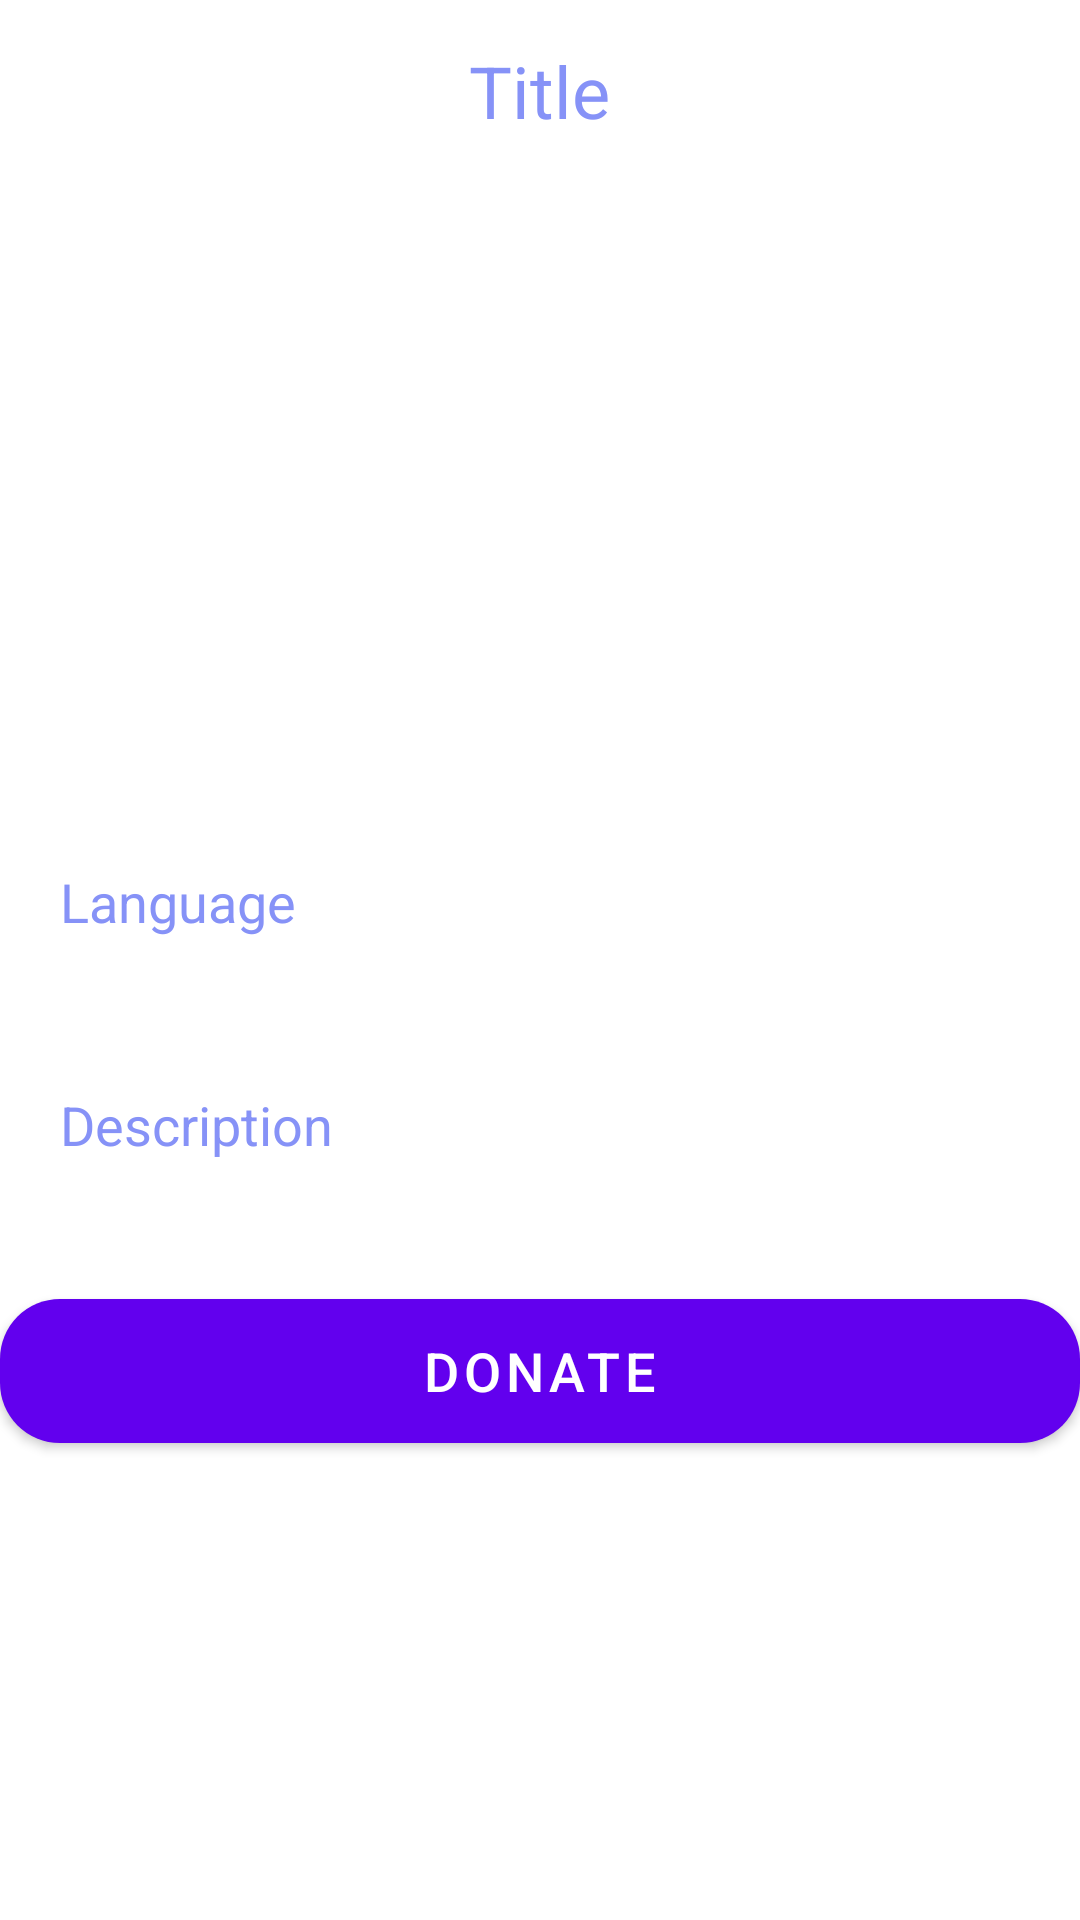

Android layout source for this screen:
<!-- AndroidManifest.xml: application theme Theme.MobileAssFundraisingApp -->
<!-- res/layout/fragment_event_details_user.xml -->
<?xml version="1.0" encoding="utf-8"?>
<FrameLayout xmlns:android="http://schemas.android.com/apk/res/android"
    xmlns:tools="http://schemas.android.com/tools"
    android:layout_width="match_parent"
    android:layout_height="match_parent"
    tools:context=".EventDetailsUser">

    <LinearLayout
        xmlns:android="http://schemas.android.com/apk/res/android"
        xmlns:app="http://schemas.android.com/apk/res-auto"
        xmlns:tools="http://schemas.android.com/tools"
        android:layout_width="match_parent"
        android:layout_height="match_parent"
        android:orientation="vertical"
        tools:context=".admin.DetailActivity">
        <TextView
            android:layout_width="wrap_content"
            android:layout_height="wrap_content"
            android:id="@+id/detailTitle"
            android:text="Title"
            android:layout_marginTop="14dp"
            android:textSize="24sp"
            android:layout_gravity="center"
            android:layout_marginBottom="12dp"
            android:textColor="@color/lavender"/>
        <ImageView
            android:layout_width="400dp"
            android:layout_height="200dp"
            android:id="@+id/detailImage"
            android:padding="8dp"
            android:layout_gravity="center"
            android:src="@drawable/uploadimg"
            android:scaleType="fitXY"/>
        <TextView
            android:layout_width="match_parent"
            android:layout_height="wrap_content"
            android:layout_marginTop="10dp"
            android:padding="20dp"
            android:text="Language"
            android:layout_gravity="center"
            android:id="@+id/detailLang"
            android:textSize="18sp"
            android:textColor="@color/lavender"/>
        <TextView
            android:layout_width="match_parent"
            android:layout_height="wrap_content"
            android:layout_marginTop="10dp"
            android:padding="20dp"
            android:text="Description"
            android:layout_gravity="center"
            android:id="@+id/detailDesc"
            android:textSize="18sp"
            android:textColor="@color/lavender"/>
        <RelativeLayout
            android:layout_width="match_parent"
            android:layout_height="match_parent">

            <Button
                android:layout_width="match_parent"
                android:layout_height="60dp"
                android:text="Donate"
                android:id="@+id/donateButton"
                android:textSize="18sp"
                android:layout_marginTop="20dp"
                app:cornerRadius = "20dp"/>



        </RelativeLayout>
    </LinearLayout>
</FrameLayout>
<!-- resources referenced by this layout -->
<resources>
  <color name="lavender">#8692f7</color>
  <style name="Theme.MobileAssFundraisingApp" parent="Theme.MaterialComponents.DayNight">
          
          <item name="colorPrimary">@color/purple_500</item>
          <item name="colorPrimaryVariant">@color/purple_700</item>
          <item name="colorOnPrimary">@color/white</item>
          
          <item name="colorSecondary">@color/teal_200</item>
          <item name="colorSecondaryVariant">@color/teal_700</item>
          <item name="colorOnSecondary">@color/black</item>
          
          <item name="android:statusBarColor">?attr/colorPrimaryVariant</item>
          
      </style>
  <color name="purple_500">#FF6200EE</color>
  <color name="purple_700">#FF3700B3</color>
  <color name="white">#FFFFFFFF</color>
  <color name="teal_200">#FF03DAC5</color>
  <color name="teal_700">#FF018786</color>
  <color name="black">#FF000000</color>
</resources>
